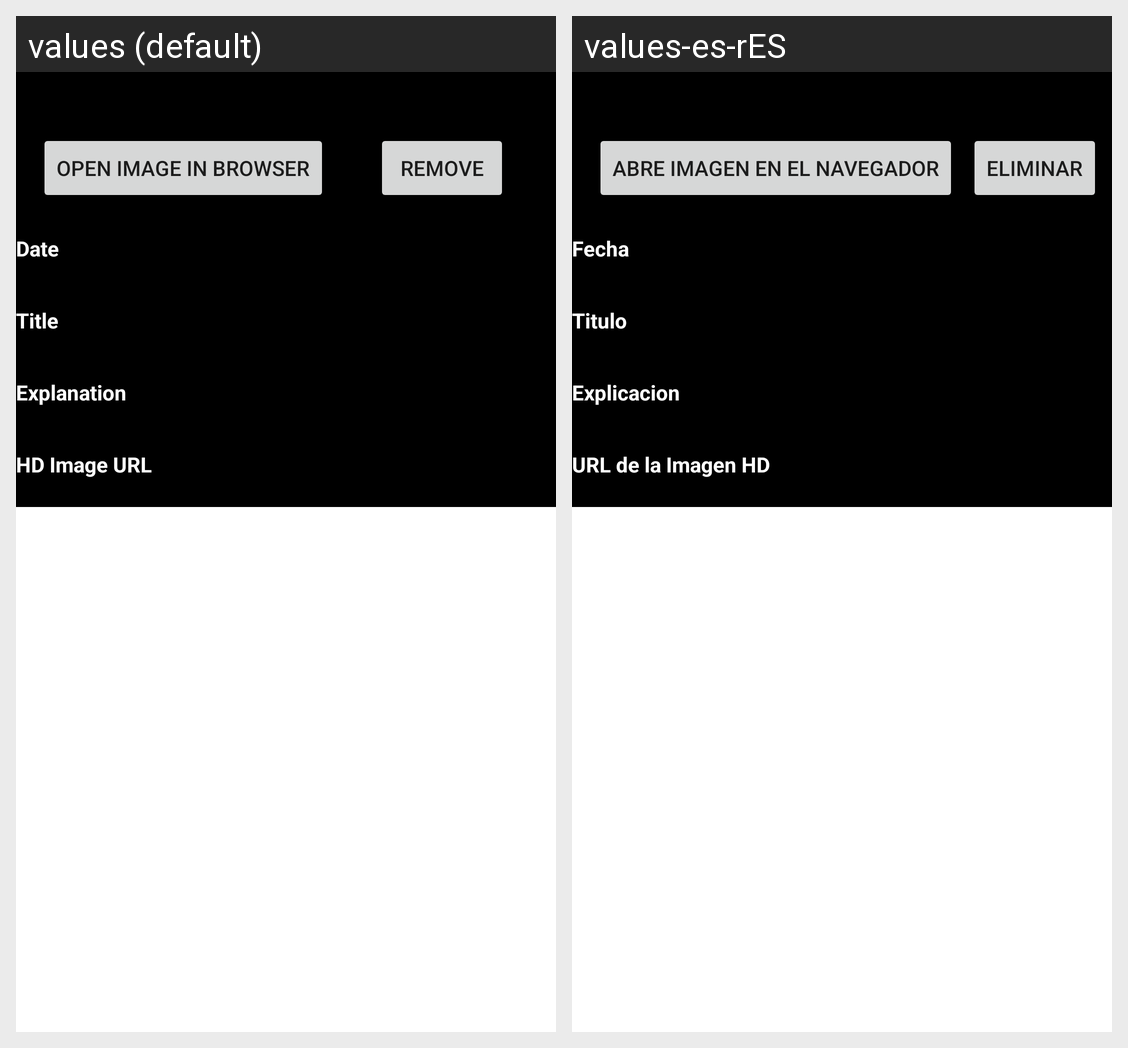

Locale-by-locale string values for the Android screen shown in this grid:
Android screen res/layout/fragment_item.xml rendered under 2 locales, left to right: values (default), values-es-rES. Device: Nexus 5 (rendered at 1080×1920; each locale shown at half size, 540×960, under a caption strip naming it); theme Theme.CST2335_FinalProject.
Strings drawn on this screen, with the default value and each locale's value (text and hints the layout hard-codes, and strings that could not be matched under every locale, appear in the picture but are not listed):

openInBrowser
  values: Open image in browser
  values-es-rES: Abre Imagen en el Navegador

remove
  values: Remove
  values-es-rES: Eliminar

date
  values: Date
  values-es-rES: Fecha

title
  values: Title
  values-es-rES: Titulo

explanation
  values: Explanation
  values-es-rES: Explicacion

imageURL
  values: HD Image URL
  values-es-rES: URL de la Imagen HD
